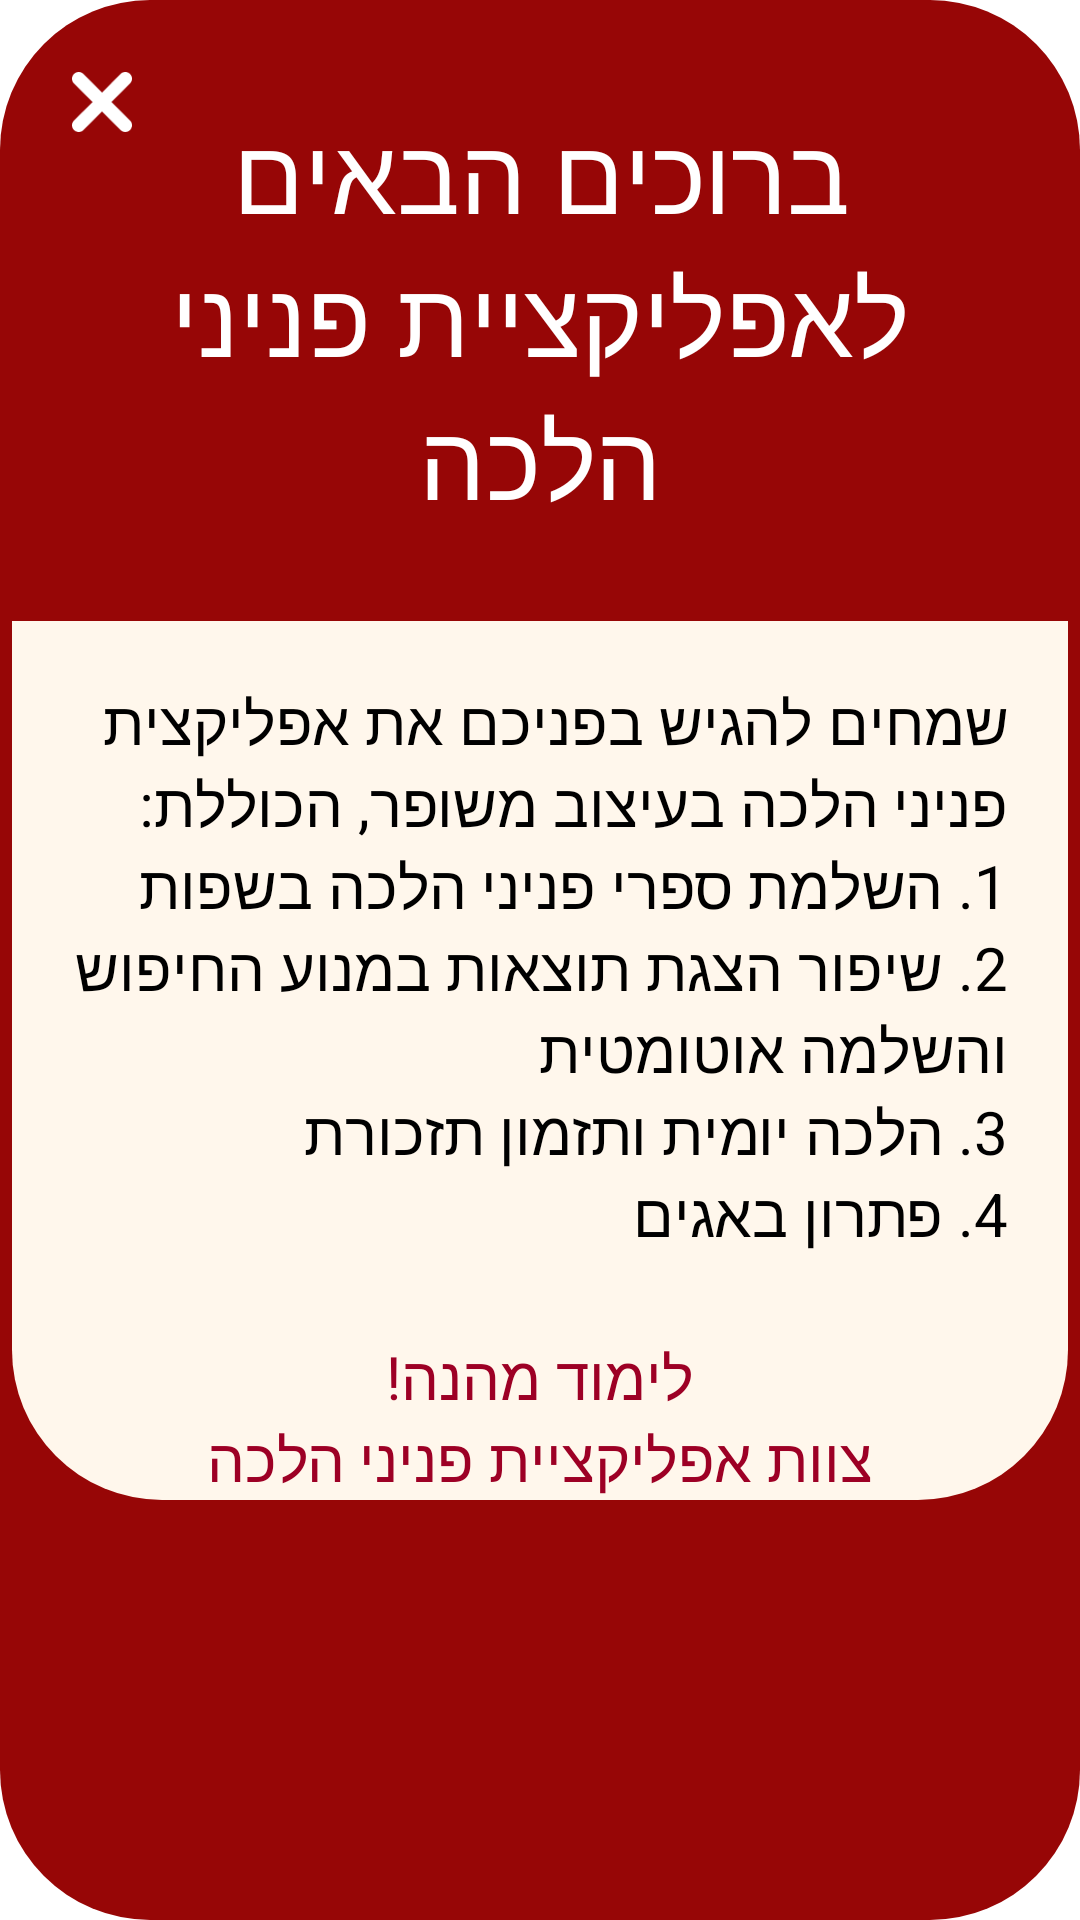

Produce the Android XML layout that renders to this screen, including the resource entries it uses.
<!-- AndroidManifest.xml: application theme AppTheme -->
<!-- res/layout/new_version.xml -->
<?xml version="1.0" encoding="utf-8"?>

<RelativeLayout xmlns:android="http://schemas.android.com/apk/res/android"
    android:id="@+id/layout_root"
    android:layout_width="fill_parent"
    android:layout_height="wrap_content"
    android:orientation="vertical"
    android:background="@drawable/dialog_bg"
    >
    <ImageView
        android:id="@+id/dialogButtonExit"
        android:layout_width="20dp"
        android:layout_height="20dp"
        android:layout_marginTop="20dp"
        android:layout_marginLeft="20dp"
       android:src="@drawable/new_dialog_x" />


    <LinearLayout
        android:layout_width="wrap_content"
        android:layout_height="wrap_content"
        android:orientation="vertical">

        <TextView
            android:id="@+id/title"
            android:layout_width="match_parent"

            android:layout_height="wrap_content"
            android:gravity="center"
            android:padding="30dp"
            android:text="ברוכים הבאים לאפליקציית פניני הלכה"
            android:textColor="#FFFFFF"
            android:textSize="35dp" />

        <LinearLayout
            android:layout_width="match_parent"
            android:layout_height="wrap_content"
            android:background="@drawable/dialog_bg2"
            android:orientation="vertical">

            <TextView
                android:id="@+id/txt1"
                android:layout_width="match_parent"
                android:layout_height="wrap_content"
                android:layout_gravity="right"
                android:background="#FFF7EC"
                android:paddingLeft="20dp"
                android:paddingTop="20dp"
                android:paddingRight="20dp"
                android:text="שמחים להגיש בפניכם את אפליקצית פניני הלכה בעיצוב משופר, הכוללת:"
                android:textAppearance="?android:attr/textAppearanceLarge"
                android:textColor="#000000"
                android:textSize="20dp" />

            <TextView
                android:id="@+id/txt3"
                android:layout_width="match_parent"
                android:layout_height="wrap_content"
                android:layout_gravity="right"
                android:paddingLeft="20dp"
                android:paddingRight="20dp"
                android:text="1. השלמת ספרי פניני הלכה בשפות"
                android:textAppearance="?android:attr/textAppearanceLarge"
                android:textColor="#000000"
                android:textSize="20dp" />

            <TextView
                android:id="@+id/txt4"
                android:layout_width="wrap_content"
                android:layout_height="wrap_content"
                android:layout_gravity="right"
                android:paddingLeft="20dp"
                android:paddingRight="20dp"
                android:text="2. שיפור הצגת תוצאות במנוע החיפוש והשלמה אוטומטית"
                android:textAppearance="?android:attr/textAppearanceLarge"
                android:textColor="#000000"
                android:textSize="20dp" />

            <TextView
                android:id="@+id/txt5"
                android:layout_width="match_parent"
                android:layout_height="wrap_content"
                android:layout_gravity="right"
                android:paddingLeft="20dp"
                android:paddingRight="20dp"
                android:text="3. הלכה יומית ותזמון תזכורת"
                android:textAppearance="?android:attr/textAppearanceLarge"
                android:textColor="#000000"
                android:textSize="20dp" />

            <TextView
                android:id="@+id/txt6"
                android:layout_width="match_parent"
                android:layout_height="wrap_content"
                android:layout_gravity="right"
                android:paddingLeft="20dp"
                android:paddingRight="20dp"
                android:text="4. פתרון באגים"
                android:textAppearance="?android:attr/textAppearanceLarge"
                android:textColor="#000000"
                android:textSize="20dp" />


            <TextView
                android:id="@+id/txt_blank"
                android:layout_width="match_parent"
                android:layout_height="wrap_content"
                android:layout_gravity="right"

                android:textAppearance="?android:attr/textAppearanceLarge"
                android:textColor="#000000"
                android:paddingRight="20dp"
                android:paddingLeft="20dp"
                android:textSize="20dp" />

            <TextView
                android:id="@+id/txt7"
                android:layout_width="match_parent"

                android:layout_height="wrap_content"
                android:gravity="center"
                android:text="לימוד מהנה!"
                android:textColor="#9D0025"

                android:textSize="20dp" />

            <TextView
                android:id="@+id/txt8"
                android:layout_width="match_parent"

                android:layout_height="wrap_content"
                android:gravity="center"
                android:text="צוות אפליקציית פניני הלכה"
                android:textColor="#9D0025"
                android:textSize="20dp" />



        </LinearLayout>
    </LinearLayout>

</RelativeLayout>
<!-- resources referenced by this layout -->
<resources>
  <!-- drawable dialog_bg (drawable-xhdpi) -->
  <?xml version="1.0" encoding="utf-8"?>
  <shape xmlns:android="http://schemas.android.com/apk/res/android">
    <solid
        android:color="#970606"/>
    <corners
        android:radius="50dp" />
    <padding
        android:left="4dp"
        android:top="4dp"
        android:right="4dp"
        android:bottom="4dp" />
  </shape>
  <!-- drawable dialog_bg2 (drawable-xhdpi) -->
  <?xml version="1.0" encoding="utf-8"?>
  <shape xmlns:android="http://schemas.android.com/apk/res/android">
    <solid
        android:color="#FFF7EC"/>
    <corners
        android:radius="50dp" />
  
  </shape>
  <!-- drawable new_dialog_x: png bitmap (drawable, 669 bytes) -->
  <style name="AppTheme" parent="AppBaseTheme">
          <item name="android:itemBackground">#445245</item>
          
      </style>
  <style name="AppBaseTheme" parent="android:Theme.Light">
          <item name="android:itemBackground">#445245</item>
  
          
      </style>
</resources>
